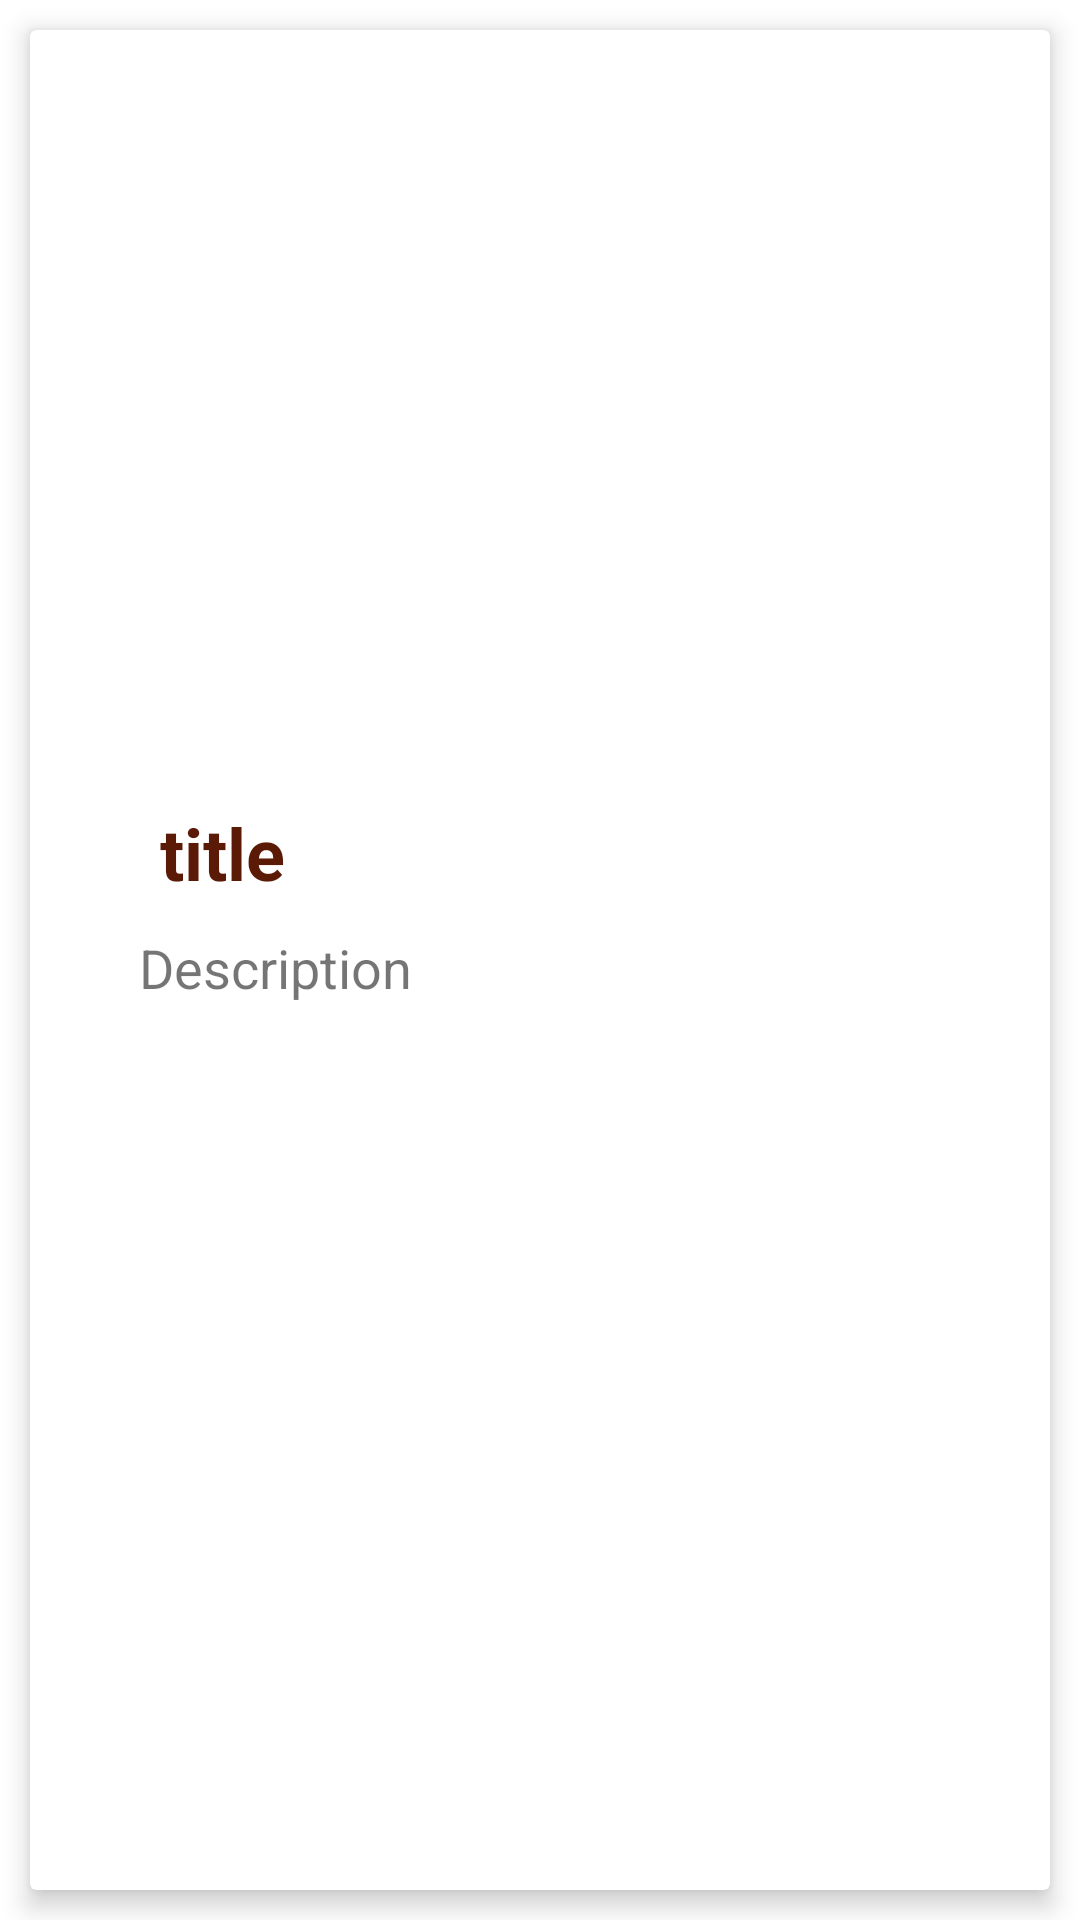

The Android layout XML behind this screen, and the referenced resources:
<!-- AndroidManifest.xml: application theme Theme.JetpackSub -->
<!-- res/layout/activity_detail.xml -->
<?xml version="1.0" encoding="utf-8"?>
<TableLayout xmlns:android="http://schemas.android.com/apk/res/android"
    xmlns:tools="http://schemas.android.com/tools"
    android:layout_width="match_parent"
    android:layout_height="match_parent"
    xmlns:app="http://schemas.android.com/apk/res-auto"
    tools:context=".ui.detail.DetailActivity">

    <androidx.cardview.widget.CardView
        android:layout_width="match_parent"
        android:layout_height="match_parent"
        android:background="@drawable/border"
        app:cardElevation="5dp"
        android:clickable="true"
        android:backgroundTint="#FFFFFF"
        android:foreground="?selectableItemBackground"
        android:layout_margin="10dp"
        android:focusable="true">

        <RelativeLayout
            android:id="@+id/grid_view"
            android:layout_width="match_parent"
            android:layout_height="match_parent"
            android:layout_weight="2"
            android:layout_margin="10dp"
            android:padding="8dp">


            <ImageView
                android:id="@+id/imageTv"
                android:layout_width="150dp"
                android:layout_height="200dp"
                android:layout_marginEnd="8dp"
                app:srcCompat="@drawable/ic_launcher_background"
                tools:ignore="ContentDescription" />

            <TextView
                android:id="@+id/textTitTv"
                android:layout_width="wrap_content"
                android:layout_height="wrap_content"
                android:layout_marginStart="-133dp"
                android:layout_marginTop="240dp"
                android:layout_marginEnd="10dp"
                android:layout_toEndOf="@id/imageTv"
                android:text="@string/title"
                android:textColor="#5B1A05"
                android:textSize="24sp"
                android:textStyle="bold" />

            <TextView
                android:id="@+id/textDesTv"
                android:layout_width="wrap_content"
                android:layout_height="wrap_content"
                android:layout_below="@id/textTitTv"
                android:layout_marginStart="-140dp"
                android:layout_marginTop="10dp"
                android:layout_marginEnd="10dp"
                android:layout_marginBottom="10dp"
                android:layout_toEndOf="@id/imageTv"
                android:text="@string/description"
                android:textSize="18sp" />
        </RelativeLayout>
    </androidx.cardview.widget.CardView>

</TableLayout>
<!-- resources referenced by this layout -->
<resources>
  <!-- drawable border (drawable) -->
  <?xml version="1.0" encoding="utf-8"?>
  <shape xmlns:android="http://schemas.android.com/apk/res/android"
      android:shape="rectangle" >
  
      <stroke
          android:width="1dp"
          android:color="#DAD3D3" />
      <corners android:radius="5dp"/>
  
  </shape>
  <string name="description">Description</string>
  <string name="title">title</string>
  <style name="Theme.JetpackSub" parent="Theme.MaterialComponents.DayNight.NoActionBar">
          
          <item name="colorPrimary">@color/purple_500</item>
          <item name="colorPrimaryVariant">@color/purple_700</item>
          <item name="colorOnPrimary">@color/white</item>
          
          <item name="colorSecondary">@color/teal_200</item>
          <item name="colorSecondaryVariant">@color/teal_700</item>
          <item name="colorOnSecondary">@color/white</item>
          
          <item name="android:statusBarColor" tools:targetApi="l">?attr/colorPrimaryVariant</item>
          
      </style>
  <color name="purple_500">#FF5722</color>
  <color name="purple_700">#E64A19</color>
  <color name="white">#FFFFFFFF</color>
  <color name="teal_200">#FFE082</color>
  <color name="teal_700">#FFA000</color>
</resources>
